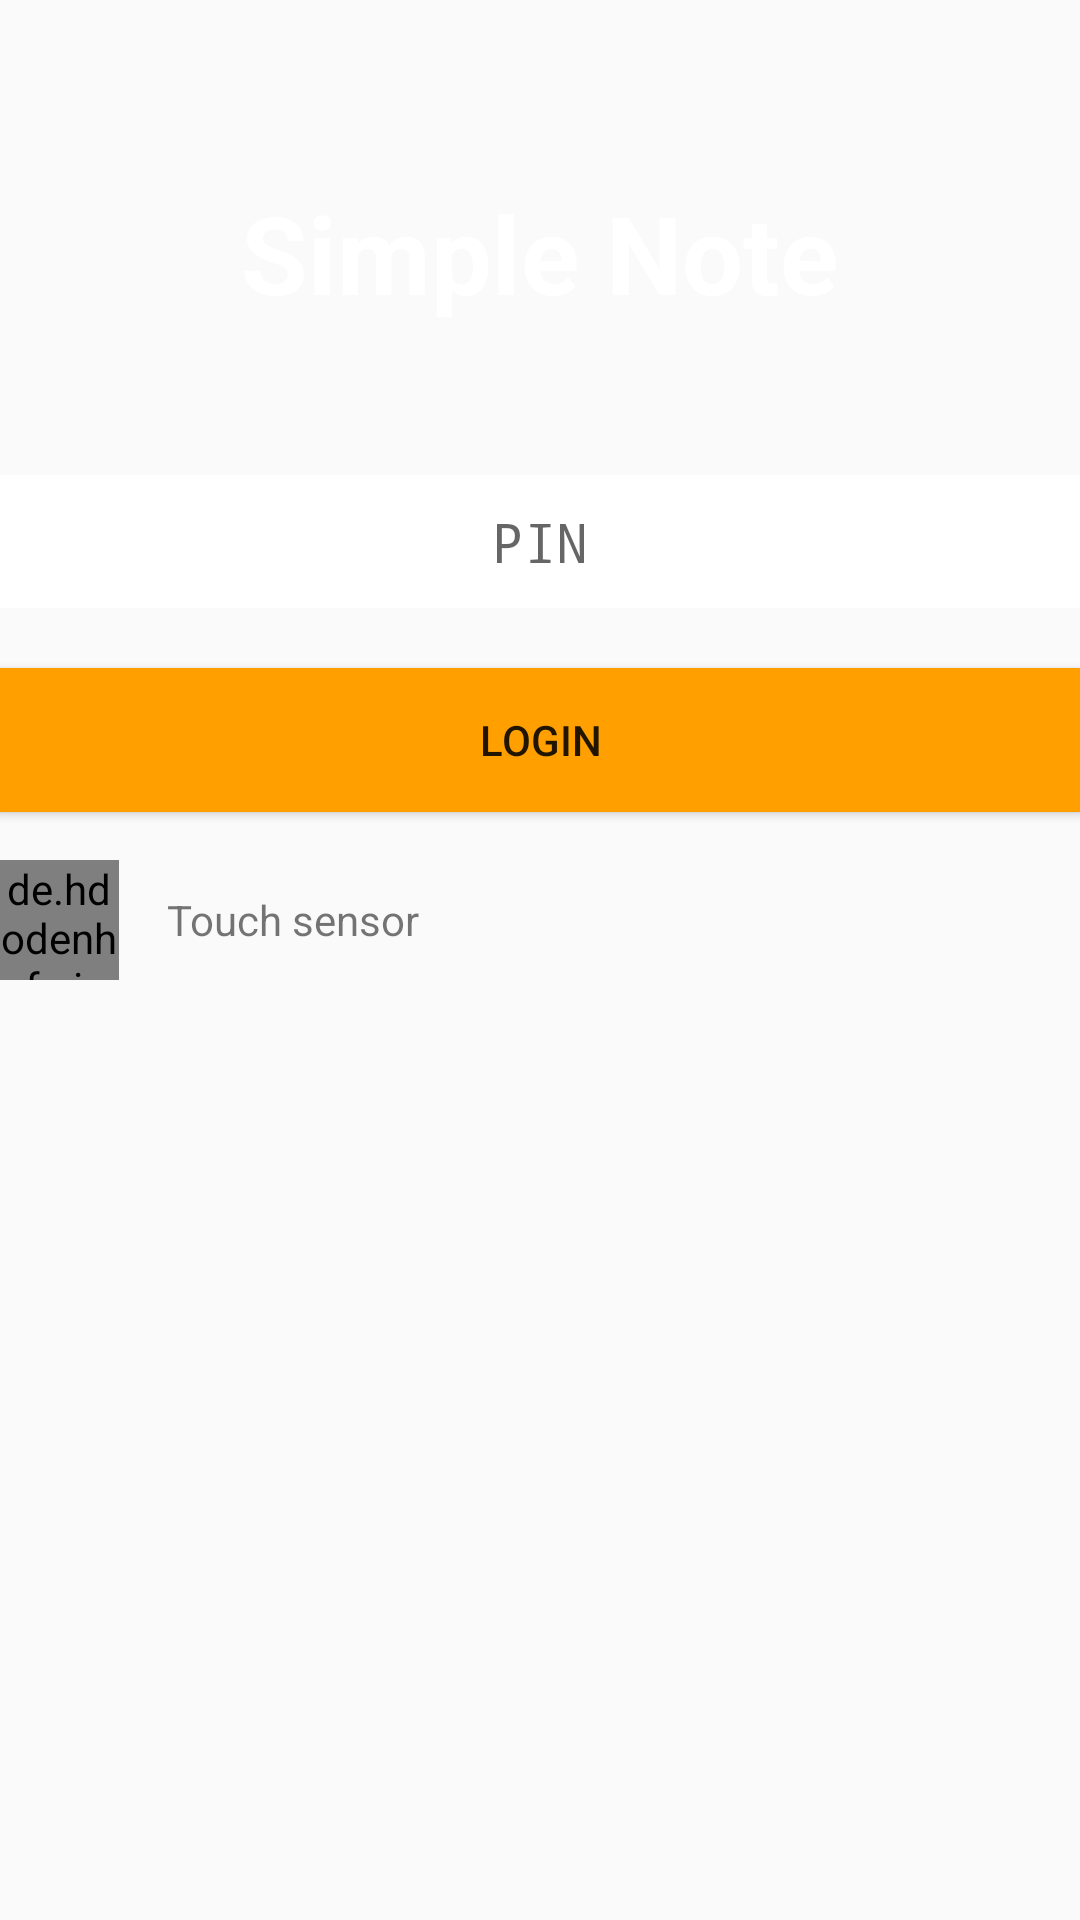

Produce the Android XML layout that renders to this screen, including the resource entries it uses.
<!-- AndroidManifest.xml: application theme AppTheme -->
<!-- res/layout/activity_login.xml -->
<?xml version="1.0" encoding="utf-8"?>
<RelativeLayout xmlns:android="http://schemas.android.com/apk/res/android"
    xmlns:tools="http://schemas.android.com/tools"
    xmlns:app="http://schemas.android.com/apk/res-auto"
    android:id="@+id/activity_login"
    android:layout_width="match_parent"
    android:layout_height="match_parent"
    android:paddingBottom="@dimen/activity_vertical_margin"
    android:paddingLeft="@dimen/activity_horizontal_margin"
    android:paddingRight="@dimen/activity_horizontal_margin"
    android:paddingTop="@dimen/activity_vertical_margin"
    tools:context="ru.bmstu.iu6.simplenote.activities.login.LoginActivity">

    <EditText
        android:id="@+id/edit_pin"
        android:maxLength="4"
        android:hint="PIN"
        android:textColor="#000"
        android:gravity="center_horizontal"
        android:background="#fff"
        android:inputType="numberPassword"
        android:layout_width="match_parent"
        android:layout_below="@+id/text_app_name"
        android:layout_marginBottom="20dp"
        android:padding="10dp"
        android:layout_height="wrap_content" />

    <Button
        android:id="@+id/button_login"
        android:layout_width="match_parent"
        android:layout_height="wrap_content"
        android:text="Login"
        android:background="@color/colorPrimaryDark"
        android:textAllCaps="true"
        android:layout_below="@+id/edit_pin" />

    <de.hdodenhof.circleimageview.CircleImageView
        android:id="@+id/image_fingerprint_icon"
        android:src="@drawable/ic_fingerprint_white_24dp"
        android:layout_width="40dp"
        android:layout_height="40dp"
        app:civ_border_width="0dp"
        app:civ_border_color="#ff000000"
        android:layout_marginTop="16dp"
        android:layout_below="@+id/button_login"
        android:layout_alignLeft="@+id/button_login" />

    <TextView
        android:id="@+id/text_fingerprint_info"
        android:text="Touch sensor"
        android:gravity="center_vertical"
        android:layout_toRightOf="@+id/image_fingerprint_icon"
        android:layout_alignTop="@+id/image_fingerprint_icon"
        android:layout_alignBottom="@+id/image_fingerprint_icon"
        android:layout_width="match_parent"
        android:layout_marginLeft="16dp"
        android:layout_height="wrap_content" />

    <TextView
        android:id="@+id/text_app_name"
        android:text="Simple Note"
        android:textColor="#fff"
        android:textSize="36sp"
        android:textStyle="bold"
        android:paddingTop="60dp"
        android:paddingBottom="50dp"
        android:layout_width="wrap_content"
        android:layout_height="wrap_content"
        android:layout_alignParentTop="true"
        android:layout_centerHorizontal="true" />

</RelativeLayout>
<!-- resources referenced by this layout -->
<resources>
  <color name="colorPrimaryDark">#ffa000</color>
  <style name="AppTheme" parent="Theme.AppCompat.Light.DarkActionBar">
          
          <item name="colorPrimary">@color/colorPrimary</item>
          <item name="colorPrimaryDark">@color/colorPrimaryDark</item>
          <item name="colorAccent">@color/colorAccent</item>
      </style>
  <color name="colorPrimary">#ffc107</color>
  <color name="colorAccent">#00c853</color>
</resources>
